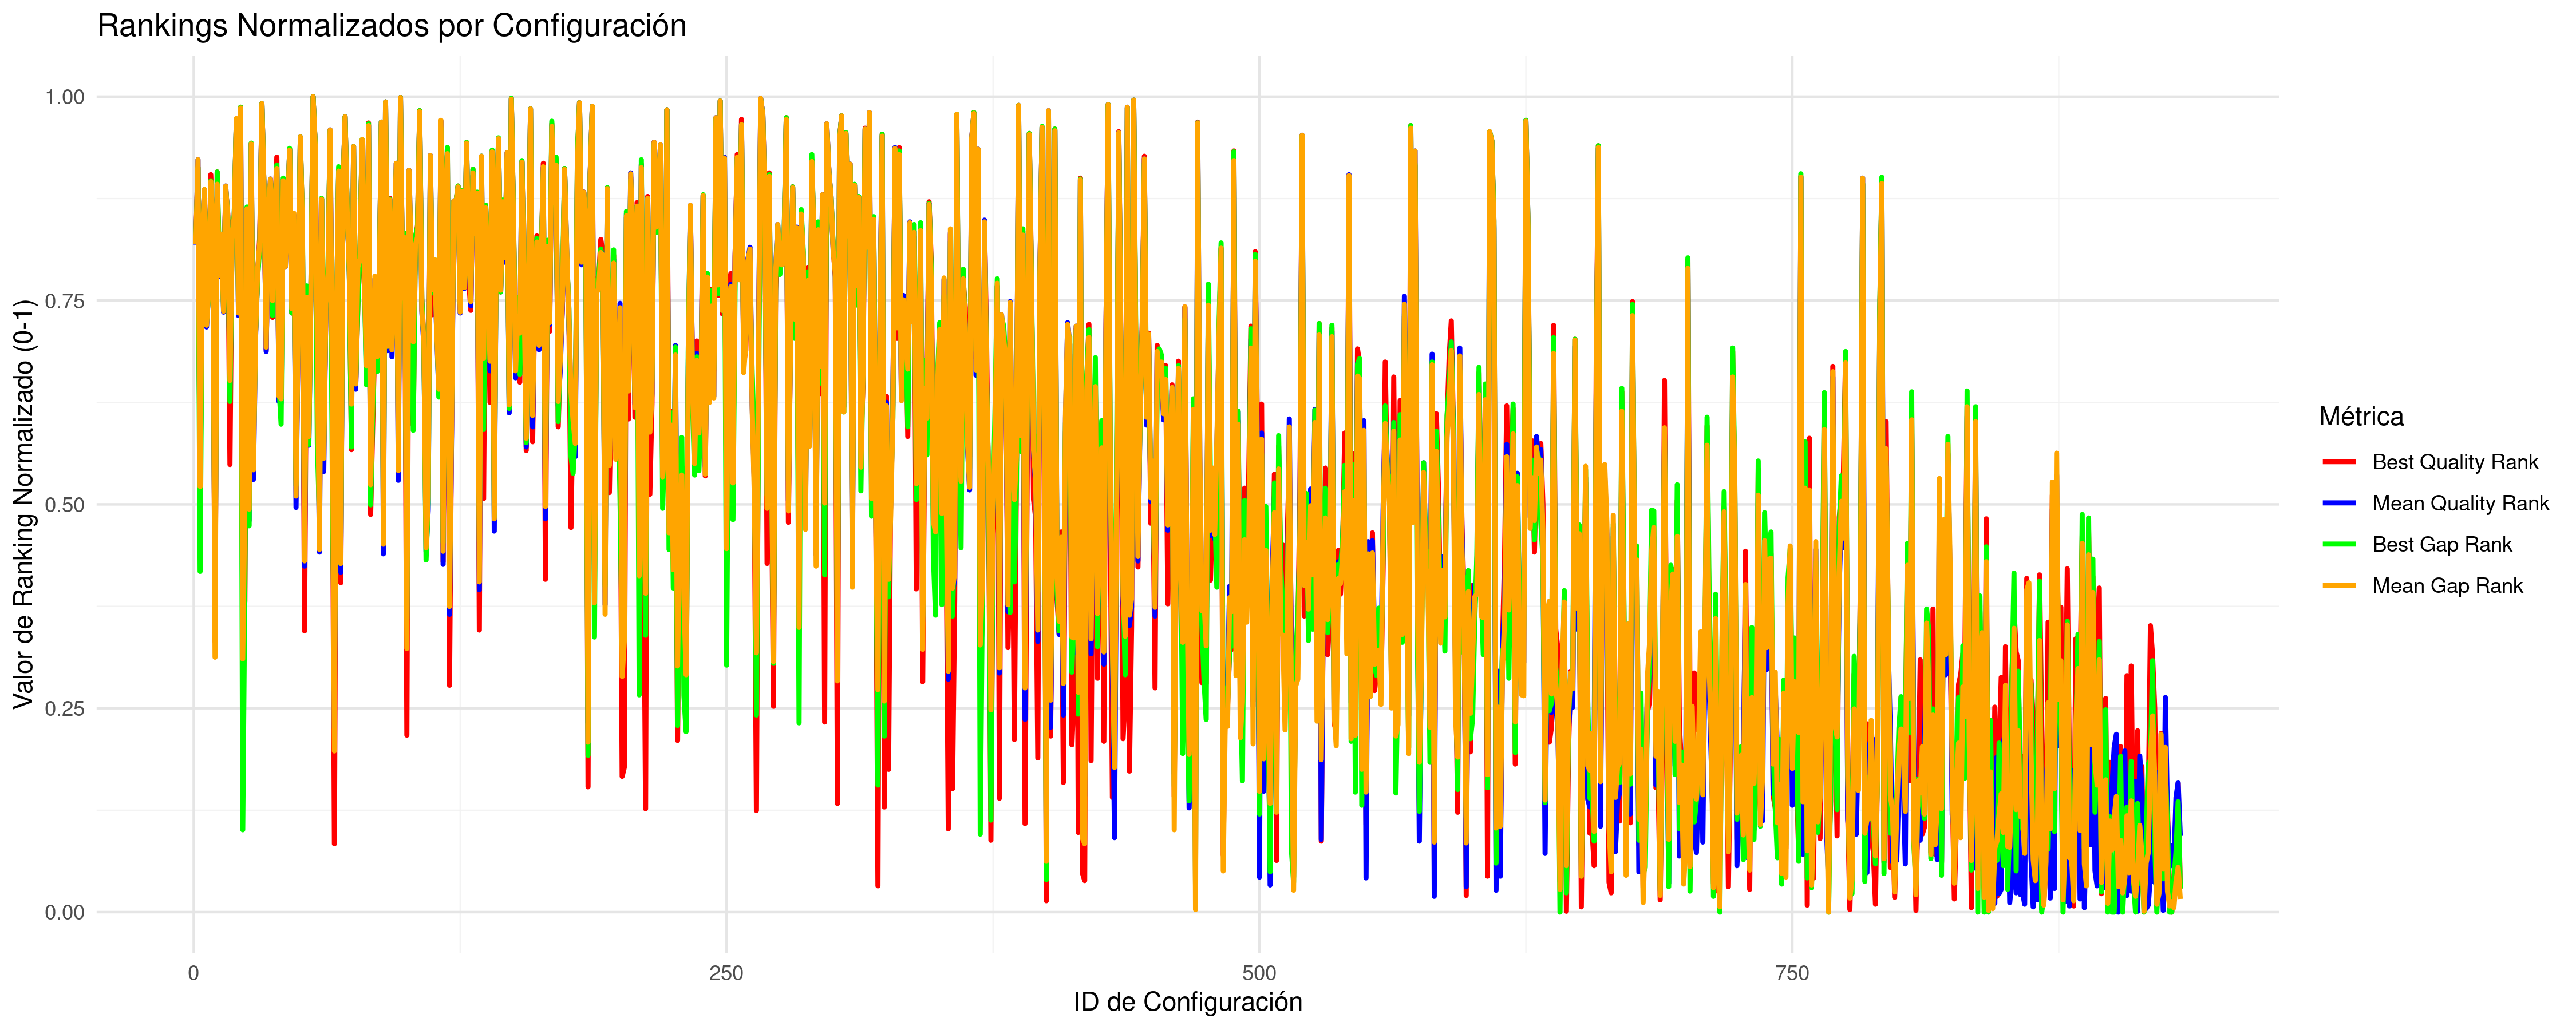

The file beside this chart, header and first rows:
CONFIG_ID; INSTANCES; BQ; BQR; BQRN; MQ; MQR; MQRN; BG; BGR; BGRN; MG; MGR; MGRN
1; 5; 33395154; 771; 0.8271; 33502789; 763; 0.8185; 2.825; 764; 0.8195; 3.238; 764; 0.8195
2; 5; 38018512; 851; 0.913; 38869061; 860; 0.9227; 17.4; 851; 0.913; 19.78; 860; 0.9227
3; 5; 32626441; 465; 0.4984; 32770710; 474; 0.5081; 0.4757; 390; 0.4178; 0.9828; 487; 0.522
4; 5; 33347540; 762; 0.8174; 33497659; 762; 0.8174; 2.673; 755; 0.8099; 3.223; 763; 0.8185
5; 5; 34950903; 826; 0.8861; 35028833; 826; 0.8861; 7.713; 826; 0.8861; 7.941; 826; 0.8861
6; 5; 32978756; 686; 0.7358; 33081425; 669; 0.7175; 1.687; 675; 0.724; 1.94; 671; 0.7197
7; 5; 33031989; 708; 0.7594; 33204444; 709; 0.7605; 1.975; 706; 0.7573; 2.318; 710; 0.7615
8; 5; 37811112; 843; 0.9044; 38090397; 834; 0.8947; 15.83; 836; 0.8969; 17.38; 835; 0.8958
9; 5; 33443787; 776; 0.8324; 33713523; 787; 0.8443; 3.247; 779; 0.8357; 3.888; 790; 0.8475
10; 8; 32506980; 310; 0.3319; 32638269; 325; 0.348; 0.3741; 335; 0.3588; 0.4791; 292; 0.3126
11; 5; 37862360; 846; 0.9076; 38003046; 832; 0.8926; 16.81; 846; 0.9076; 17.11; 832; 0.8926
12; 5; 33165490; 734; 0.7873; 33297921; 727; 0.7798; 2.461; 743; 0.797; 2.607; 728; 0.7809
13; 5; 33294563; 758; 0.8131; 33624782; 773; 0.8292; 3.014; 769; 0.8249; 3.614; 775; 0.8314
14; 5; 33047319; 710; 0.7615; 33128121; 686; 0.7358; 1.855; 690; 0.7401; 2.084; 687; 0.7368
15; 5; 37062465; 827; 0.8872; 37805569; 830; 0.8904; 14.42; 827; 0.8872; 16.5; 830; 0.8904
16; 5; 33610228; 797; 0.855; 33719997; 790; 0.8475; 3.753; 794; 0.8518; 3.908; 791; 0.8485
17; 5; 32672458; 512; 0.5489; 32948052; 603; 0.6466; 1.089; 584; 0.6262; 1.528; 608; 0.652
18; 5; 33536350; 789; 0.8464; 33582575; 769; 0.8249; 3.106; 771; 0.8271; 3.485; 770; 0.826
19; 5; 33580017; 793; 0.8507; 33774263; 795; 0.8528; 3.897; 797; 0.855; 4.075; 795; 0.8528
20; 5; 42549298; 905; 0.971; 43406607; 906; 0.9721; 31.65; 906; 0.9721; 33.76; 907; 0.9731
21; 5; 33028388; 706; 0.7573; 33122129; 682; 0.7315; 1.874; 692; 0.7422; 2.065; 685; 0.7347
22; 5; 49965405; 920; 0.9871; 50234094; 919; 0.986; 54.25; 920; 0.9871; 54.8; 919; 0.986
23; 6; 32518524; 329; 0.3523; 32613766; 280; 0.2997; 0.1079; 95; 0.101; 0.4769; 290; 0.3104
24; 5; 32536490; 356; 0.3813; 32753879; 454; 0.4866; 0.4456; 382; 0.4092; 0.9304; 469; 0.5027
25; 5; 33734383; 804; 0.8625; 33895652; 804; 0.8625; 4.144; 806; 0.8647; 4.449; 804; 0.8625
26; 5; 32643534; 481; 0.5156; 32746658; 448; 0.4801; 0.6155; 442; 0.4737; 0.9088; 461; 0.4941
27; 5; 39355568; 878; 0.942; 39746531; 878; 0.942; 21.5; 879; 0.9431; 22.48; 878; 0.942
28; 5; 32718001; 552; 0.5918; 32788882; 495; 0.5306; 0.8675; 522; 0.5596; 1.039; 506; 0.5424
29; 5; 32909027; 661; 0.7089; 33035986; 656; 0.7035; 1.596; 661; 0.7089; 1.8; 659; 0.7068
30; 5; 33131694; 728; 0.7809; 33322586; 733; 0.7863; 2.283; 727; 0.7798; 2.683; 735; 0.7884
31; 5; 33425366; 774; 0.8303; 33517840; 766; 0.8217; 2.783; 761; 0.8163; 3.285; 767; 0.8228
32; 5; 56298065; 924; 0.9914; 57248430; 924; 0.9914; 73.85; 924; 0.9914; 76.4; 924; 0.9914
33; 5; 34794929; 824; 0.884; 34978848; 825; 0.8851; 7.219; 824; 0.884; 7.788; 825; 0.8851
34; 5; 32858503; 643; 0.6896; 33007192; 641; 0.6874; 1.665; 672; 0.7207; 1.711; 646; 0.6928
35; 5; 33729968; 803; 0.8614; 33838596; 800; 0.8582; 4.123; 805; 0.8636; 4.273; 800; 0.8582
36; 5; 37438389; 833; 0.8937; 38164935; 838; 0.899; 15.61; 834; 0.8947; 17.6; 838; 0.899
37; 5; 32962603; 680; 0.7293; 33166940; 694; 0.7444; 1.787; 682; 0.7315; 2.203; 699; 0.7497
38; 5; 33694014; 801; 0.8593; 33864975; 802; 0.8604; 4.019; 802; 0.8604; 4.355; 802; 0.8604
39; 5; 38405645; 863; 0.9259; 38580009; 850; 0.9119; 17.77; 854; 0.9162; 18.89; 850; 0.9119
40; 5; 32764761; 589; 0.6316; 32913260; 584; 0.6262; 1.177; 602; 0.6455; 1.422; 590; 0.6327
41; 5; 32814437; 620; 0.6649; 32904064; 582; 0.6241; 0.9977; 558; 0.5983; 1.394; 587; 0.6294
42; 5; 37574325; 837; 0.898; 38107977; 835; 0.8958; 16; 839; 0.9001; 17.43; 836; 0.8969
43; 5; 33245641; 754; 0.8088; 33337581; 738; 0.7916; 2.566; 750; 0.8045; 2.73; 738; 0.7916
44; 5; 33592036; 795; 0.8528; 33799932; 796; 0.8539; 3.704; 792; 0.8496; 4.154; 797; 0.855
45; 5; 38740843; 872; 0.9356; 39251909; 871; 0.9345; 19.6; 873; 0.9366; 20.95; 871; 0.9345
46; 5; 32977531; 685; 0.7347; 33140356; 689; 0.739; 1.807; 685; 0.7347; 2.122; 690; 0.7401
47; 5; 33566109; 792; 0.8496; 33816096; 797; 0.855; 3.624; 791; 0.8485; 4.204; 799; 0.8571
48; 5; 32656055; 495; 0.5306; 32760306; 463; 0.4962; 0.7427; 488; 0.5231; 0.9508; 476; 0.5102
49; 5; 32907916; 660; 0.7078; 33062084; 663; 0.7111; 1.817; 687; 0.7368; 1.88; 665; 0.7132
50; 5; 40144815; 886; 0.9506; 40511268; 886; 0.9506; 23.93; 886; 0.9506; 24.83; 886; 0.9506
51; 5; 33514334; 786; 0.8432; 33651757; 779; 0.8357; 3.464; 787; 0.8443; 3.697; 784; 0.841
52; 6; 32514587; 322; 0.3448; 32693726; 396; 0.4243; 0.5834; 427; 0.4576; 0.7227; 402; 0.4307
53; 5; 33062330; 713; 0.7648; 33174915; 700; 0.7508; 2.099; 716; 0.768; 2.228; 703; 0.754
54; 5; 32735184; 567; 0.6079; 32833191; 534; 0.5725; 0.9084; 535; 0.5736; 1.175; 544; 0.5832
55; 5; 33066998; 716; 0.768; 33201608; 708; 0.7594; 2.083; 715; 0.7669; 2.31; 709; 0.7605
56; 5; 73660194; 932; 1; 74169407; 932; 1; 127.5; 932; 1; 128.6; 932; 1
57; 5; 39192887; 877; 0.9409; 39555492; 876; 0.9398; 21.26; 877; 0.9409; 21.89; 876; 0.9398
58; 5; 32816199; 623; 0.6681; 33002722; 636; 0.6821; 0.9098; 536; 0.5747; 1.698; 644; 0.6907
59; 6; 32597737; 436; 0.4672; 32707557; 412; 0.4415; 0.6347; 450; 0.4823; 0.7657; 415; 0.4447
60; 5; 34032292; 815; 0.8743; 34190437; 815; 0.8743; 5.063; 816; 0.8754; 5.357; 815; 0.8743
... 872 more rows
